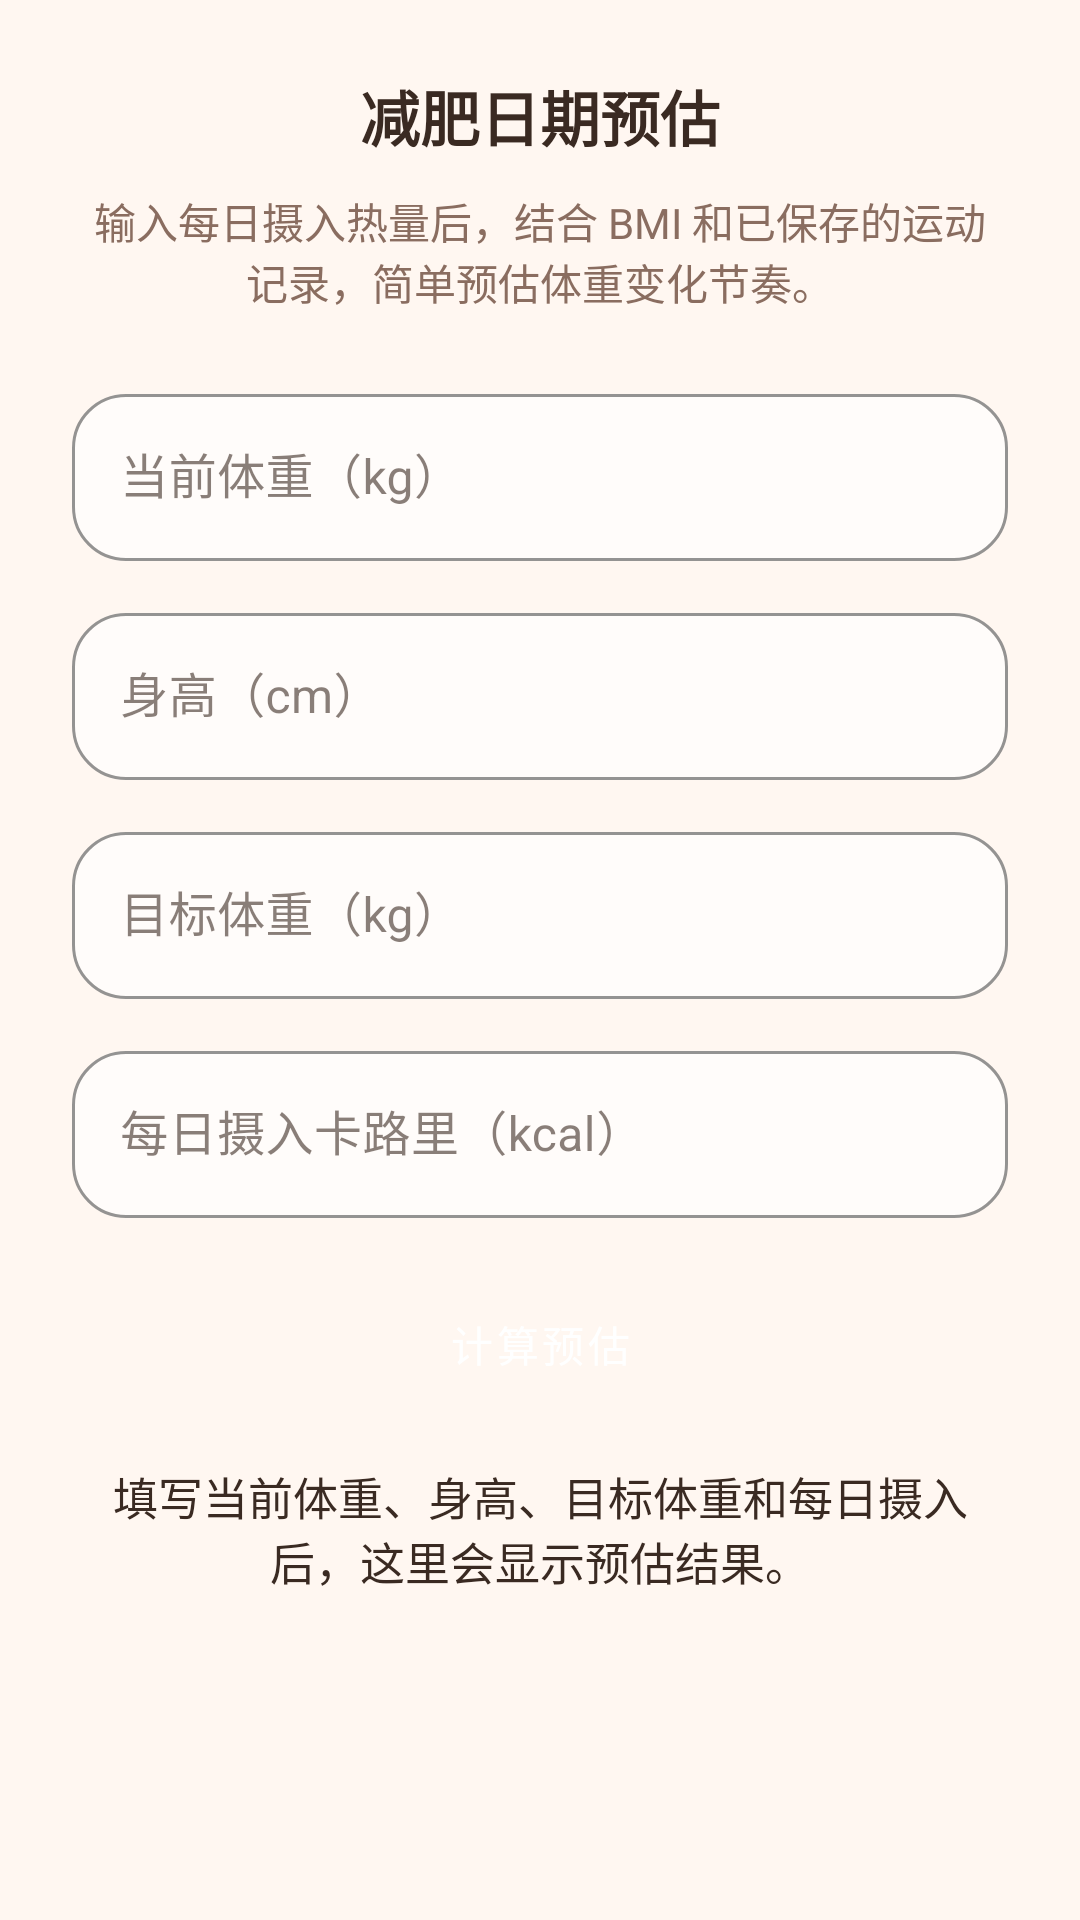

Here is an Android app screen rendered from its layout file. Give the layout XML and the strings, colors and styles it references.
<!-- AndroidManifest.xml: application theme Theme.Sports -->
<!-- res/layout/activity_weight_forecast.xml -->
<?xml version="1.0" encoding="utf-8"?>
<ScrollView xmlns:android="http://schemas.android.com/apk/res/android"
    android:layout_width="match_parent"
    android:layout_height="match_parent"
    android:background="@color/surface_bg">

    <LinearLayout
        android:layout_width="match_parent"
        android:layout_height="wrap_content"
        android:gravity="center_horizontal"
        android:orientation="vertical"
        android:padding="24dp">

        <TextView
            style="@style/Widget.Sports.SectionTitle"
            android:text="@string/data_tool_forecast" />

        <TextView
            android:layout_width="300dp"
            android:layout_height="wrap_content"
            android:layout_marginTop="10dp"
            android:gravity="center"
            android:text="@string/forecast_intro"
            android:textColor="@color/text_secondary"
            android:textSize="14sp" />

        <com.google.android.material.textfield.TextInputLayout
            style="@style/Widget.Sports.InputLayout"
            android:layout_marginTop="22dp">

            <com.google.android.material.textfield.TextInputEditText
                android:id="@+id/currentWeightInput"
                android:layout_width="match_parent"
                android:layout_height="wrap_content"
                android:hint="@string/forecast_current_weight"
                android:inputType="numberDecimal" />
        </com.google.android.material.textfield.TextInputLayout>

        <com.google.android.material.textfield.TextInputLayout
            style="@style/Widget.Sports.InputLayout"
            android:layout_marginTop="12dp">

            <com.google.android.material.textfield.TextInputEditText
                android:id="@+id/heightInput"
                android:layout_width="match_parent"
                android:layout_height="wrap_content"
                android:hint="@string/height_hint"
                android:inputType="numberDecimal" />
        </com.google.android.material.textfield.TextInputLayout>

        <com.google.android.material.textfield.TextInputLayout
            style="@style/Widget.Sports.InputLayout"
            android:layout_marginTop="12dp">

            <com.google.android.material.textfield.TextInputEditText
                android:id="@+id/targetWeightInput"
                android:layout_width="match_parent"
                android:layout_height="wrap_content"
                android:hint="@string/forecast_target_weight"
                android:inputType="numberDecimal" />
        </com.google.android.material.textfield.TextInputLayout>

        <com.google.android.material.textfield.TextInputLayout
            style="@style/Widget.Sports.InputLayout"
            android:layout_marginTop="12dp">

            <com.google.android.material.textfield.TextInputEditText
                android:id="@+id/intakeInput"
                android:layout_width="match_parent"
                android:layout_height="wrap_content"
                android:hint="@string/forecast_intake_hint"
                android:inputType="numberDecimal" />
        </com.google.android.material.textfield.TextInputLayout>

        <Button
            android:id="@+id/calculateForecastButton"
            style="@style/Widget.Sports.PrimaryButton"
            android:layout_marginTop="16dp"
            android:text="@string/forecast_calculate" />

        <TextView
            android:id="@+id/forecastResult"
            android:layout_width="match_parent"
            android:layout_height="wrap_content"
            android:layout_marginTop="14dp"
            android:gravity="center"
            android:text="@string/forecast_default_result"
            android:textColor="@color/text_primary"
            android:textSize="15sp" />
    </LinearLayout>
</ScrollView>
<!-- resources referenced by this layout -->
<resources>
  <color name="surface_bg">#FFF7F1</color>
  <color name="text_primary">#3A2A22</color>
  <color name="text_secondary">#8A6D60</color>
  <string name="data_tool_forecast">\u51CF\u80A5\u65E5\u671F\u9884\u4F30</string>
  <string name="forecast_calculate">\u8BA1\u7B97\u9884\u4F30</string>
  <string name="forecast_current_weight">\u5F53\u524D\u4F53\u91CD\uFF08kg\uFF09</string>
  <string name="forecast_default_result">\u586B\u5199\u5F53\u524D\u4F53\u91CD\u3001\u8EAB\u9AD8\u3001\u76EE\u6807\u4F53\u91CD\u548C\u6BCF\u65E5\u6444\u5165\u540E\uFF0C\u8FD9\u91CC\u4F1A\u663E\u793A\u9884\u4F30\u7ED3\u679C\u3002</string>
  <string name="forecast_intake_hint">\u6BCF\u65E5\u6444\u5165\u5361\u8DEF\u91CC\uFF08kcal\uFF09</string>
  <string name="forecast_intro">\u8F93\u5165\u6BCF\u65E5\u6444\u5165\u70ED\u91CF\u540E\uFF0C\u7ED3\u5408 BMI \u548C\u5DF2\u4FDD\u5B58\u7684\u8FD0\u52A8\u8BB0\u5F55\uFF0C\u7B80\u5355\u9884\u4F30\u4F53\u91CD\u53D8\u5316\u8282\u594F\u3002</string>
  <string name="forecast_target_weight">\u76EE\u6807\u4F53\u91CD\uFF08kg\uFF09</string>
  <string name="height_hint">\u8EAB\u9AD8\uFF08cm\uFF09</string>
  <style name="Widget.Sports.InputLayout" parent="Widget.MaterialComponents.TextInputLayout.OutlinedBox">
          <item name="android:layout_width">match_parent</item>
          <item name="android:layout_height">wrap_content</item>
          <item name="boxBackgroundColor">@color/card_bg</item>
          <item name="boxCornerRadiusTopStart">18dp</item>
          <item name="boxCornerRadiusTopEnd">18dp</item>
          <item name="boxCornerRadiusBottomStart">18dp</item>
          <item name="boxCornerRadiusBottomEnd">18dp</item>
          <item name="boxStrokeColor">@color/card_stroke</item>
          <item name="hintTextColor">@color/text_secondary</item>
      </style>
  <style name="Widget.Sports.PrimaryButton" parent="Widget.MaterialComponents.Button">
          <item name="android:layout_width">match_parent</item>
          <item name="android:layout_height">wrap_content</item>
          <item name="backgroundTint">@color/accent_orange</item>
          <item name="android:textColor">@color/white</item>
          <item name="cornerRadius">18dp</item>
          <item name="android:minHeight">52dp</item>
          <item name="android:textAllCaps">false</item>
      </style>
  <style name="Widget.Sports.SectionTitle" parent="">
          <item name="android:layout_width">wrap_content</item>
          <item name="android:layout_height">wrap_content</item>
          <item name="android:textColor">@color/text_primary</item>
          <item name="android:textSize">20sp</item>
          <item name="android:textStyle">bold</item>
      </style>
  <style name="Theme.Sports" parent="Theme.MaterialComponents.DayNight.NoActionBar">
          <item name="colorPrimary">@color/accent_orange</item>
          <item name="colorPrimaryVariant">@color/accent_orange</item>
          <item name="colorOnPrimary">@color/white</item>
          <item name="colorSecondary">@color/soft_orange_bg</item>
          <item name="colorSecondaryVariant">@color/soft_orange_bg</item>
          <item name="colorOnSecondary">@color/text_primary</item>
          <item name="android:statusBarColor">@color/surface_bg</item>
          <item name="android:windowLightStatusBar">true</item>
          <item name="colorSurface">@color/card_bg</item>
          <item name="colorOnSurface">@color/text_primary</item>
      </style>
  <color name="card_bg">#FFFCFA</color>
  <color name="card_stroke">#F1D7C4</color>
  <color name="accent_orange">#FF9B54</color>
  <color name="white">#FFFFFFFF</color>
  <color name="soft_orange_bg">#FFE7D6</color>
</resources>
